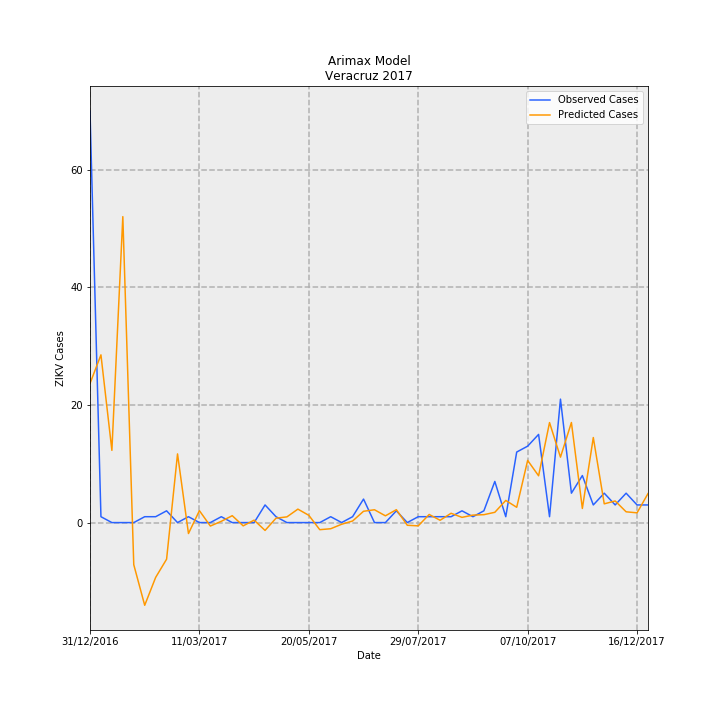

The data file committed next to this chart (first rows):
Date, predictions_incidence, observed_incidence, Predicted Cases, Observed Cases, error
31/12/2016, 0.2917, 0.8629, 23.66, 70.0, 46.34
07/01/2017, 0.3517, 0.01233, 28.53, 1.0, -27.53
14/01/2017, 0.1515, 0.0, 12.29, 0.0, -12.29
21/01/2017, 0.6416, 0.0, 52.05, 0.0, -52.05
28/01/2017, -0.08827, 0.0, -7.161, 0.0, 7.161
04/02/2017, -0.1734, 0.01233, -14.07, 1.0, 15.07
11/02/2017, -0.115, 0.01233, -9.329, 1.0, 10.33
18/02/2017, -0.07676, 0.02465, -6.227, 2.0, 8.227
25/02/2017, 0.144, 0.0, 11.68, 0.0, -11.68
04/03/2017, -0.02299, 0.01233, -1.865, 1.0, 2.865
11/03/2017, 0.02499, 0.0, 2.027, 0.0, -2.027
18/03/2017, -0.007241, 0.0, -0.5874, 0.0, 0.5874
25/03/2017, 0.002643, 0.01233, 0.2144, 1.0, 0.7856
01/04/2017, 0.01448, 0.0, 1.175, 0.0, -1.175
08/04/2017, -0.006873, 0.0, -0.5576, 0.0, 0.5576
15/04/2017, 0.005096, 0.0, 0.4134, 0.0, -0.4134
22/04/2017, -0.01647, 0.03698, -1.336, 3.0, 4.336
29/04/2017, 0.009189, 0.01233, 0.7454, 1.0, 0.2546
06/05/2017, 0.01199, 0.0, 0.9725, 0.0, -0.9725
13/05/2017, 0.02821, 0.0, 2.289, 0.0, -2.289
20/05/2017, 0.0152, 0.0, 1.233, 0.0, -1.233
27/05/2017, -0.0149, 0.0, -1.209, 0.0, 1.209
03/06/2017, -0.01291, 0.01233, -1.047, 1.0, 2.047
10/06/2017, -0.003497, 0.0, -0.2837, 0.0, 0.2837
17/06/2017, 0.003283, 0.01233, 0.2664, 1.0, 0.7336
24/06/2017, 0.02371, 0.04931, 1.924, 4.0, 2.076
01/07/2017, 0.02689, 0.0, 2.182, 0.0, -2.182
08/07/2017, 0.01419, 0.0, 1.151, 0.0, -1.151
15/07/2017, 0.02706, 0.02465, 2.195, 2.0, -0.1954
22/07/2017, -0.005627, 0.0, -0.4565, 0.0, 0.4565
29/07/2017, -0.006889, 0.01233, -0.5589, 1.0, 1.559
05/08/2017, 0.01701, 0.01233, 1.38, 1.0, -0.3803
12/08/2017, 0.004836, 0.01233, 0.3923, 1.0, 0.6077
19/08/2017, 0.01952, 0.01233, 1.584, 1.0, -0.5837
26/08/2017, 0.01095, 0.02465, 0.8881, 2.0, 1.112
02/09/2017, 0.01568, 0.01233, 1.272, 1.0, -0.2723
09/09/2017, 0.01657, 0.02465, 1.344, 2.0, 0.656
16/09/2017, 0.02155, 0.08629, 1.748, 7, 5.252
23/09/2017, 0.04642, 0.01233, 3.766, 1.0, -2.766
30/09/2017, 0.03208, 0.1479, 2.602, 12.0, 9.398
07/10/2017, 0.1304, 0.1602, 10.57, 13.0, 2.425
14/10/2017, 0.09812, 0.1849, 7.96, 15, 7.04
21/10/2017, 0.2097, 0.01233, 17.01, 1.0, -16.01
28/10/2017, 0.1372, 0.2589, 11.13, 21.0, 9.869
04/11/2017, 0.2098, 0.06163, 17.02, 5.0, -12.02
11/11/2017, 0.0296, 0.09861, 2.402, 8.0, 5.598
18/11/2017, 0.1783, 0.03698, 14.47, 3.0, -11.47
25/11/2017, 0.0393, 0.06163, 3.188, 5.0, 1.812
02/12/2017, 0.04534, 0.03698, 3.678, 3.0, -0.6782
09/12/2017, 0.0226, 0.06163, 1.833, 5.0, 3.167
16/12/2017, 0.02044, 0.03698, 1.658, 3.0, 1.342
23/12/2017, 0.0608, 0.03698, 4.932, 3.0, -1.932
